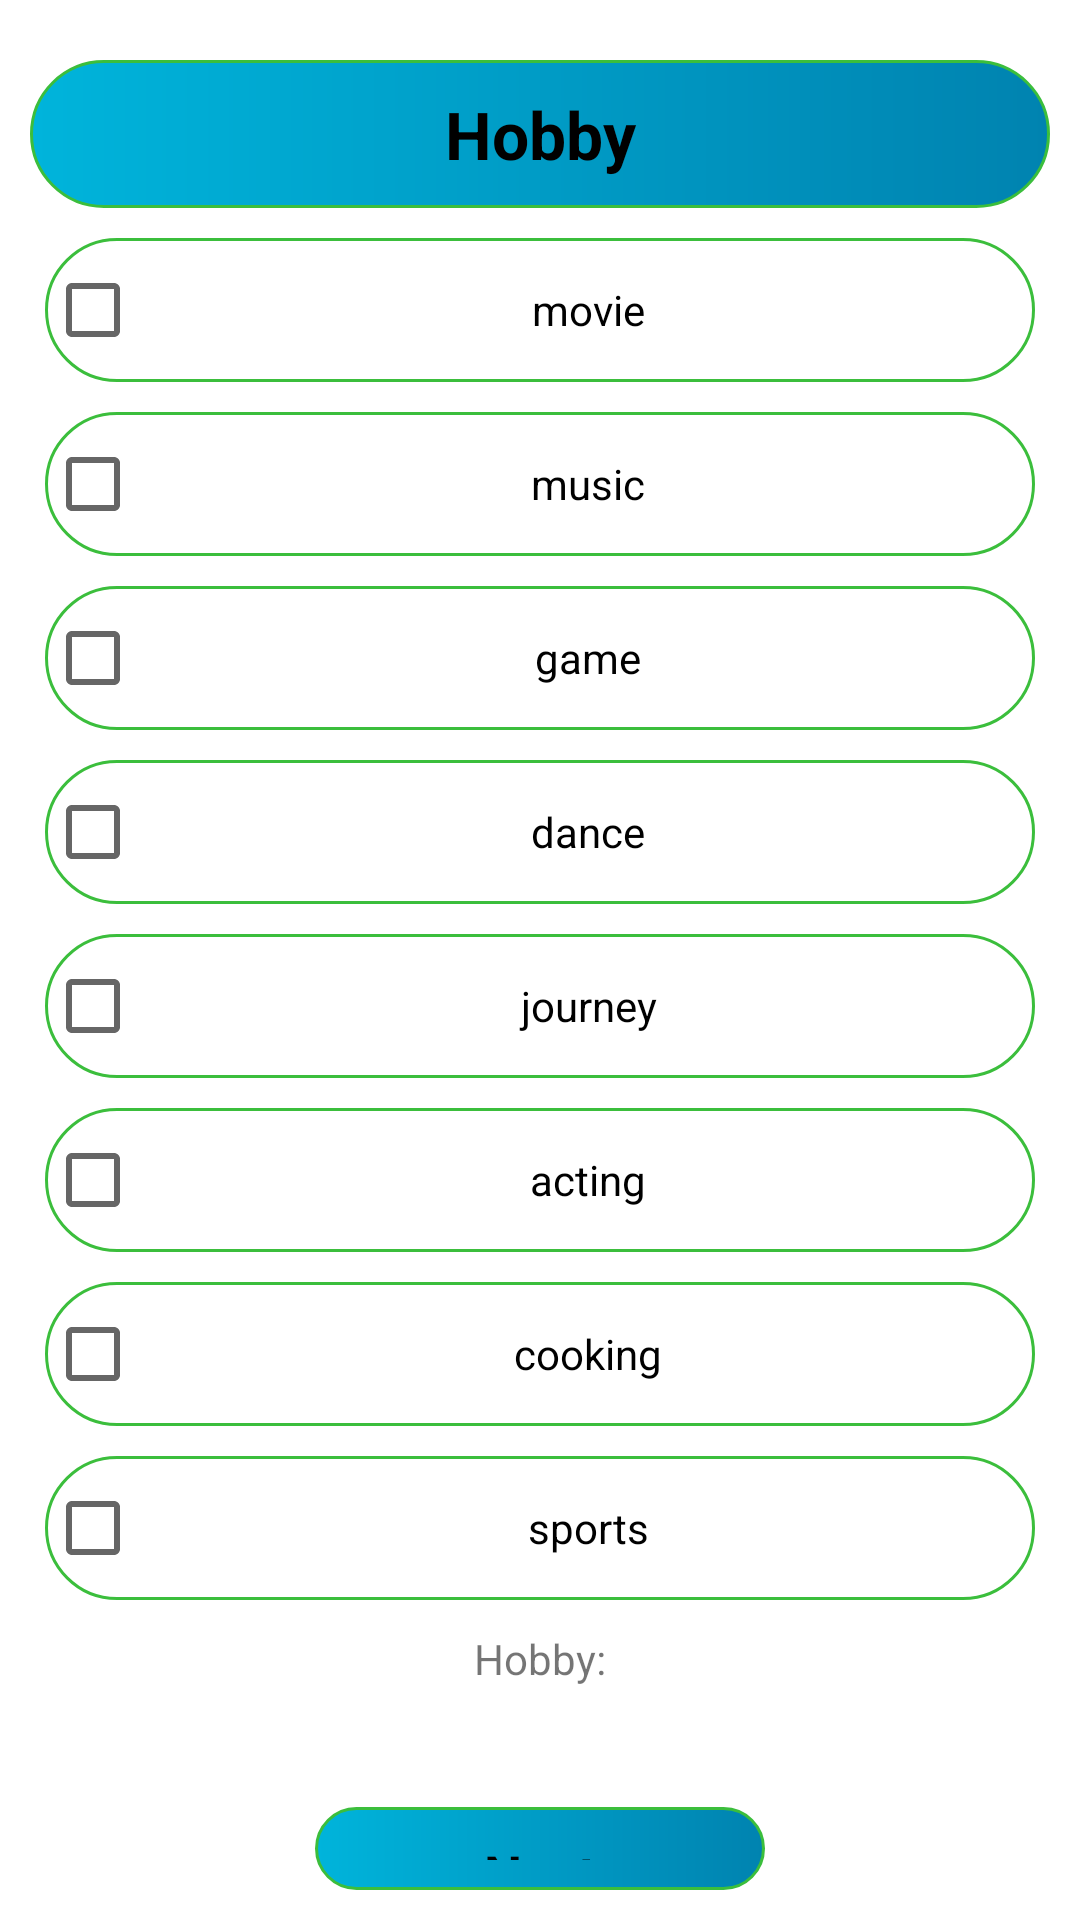

Produce the Android XML layout that renders to this screen, including the resource entries it uses.
<!-- AndroidManifest.xml: application theme Theme.Resume3 -->
<!-- res/layout/activity_main5.xml -->
<?xml version="1.0" encoding="utf-8"?>
<LinearLayout xmlns:android="http://schemas.android.com/apk/res/android"
    xmlns:app="http://schemas.android.com/apk/res-auto"
    xmlns:tools="http://schemas.android.com/tools"
    android:layout_width="match_parent"
    android:layout_height="match_parent"
    android:orientation="vertical"
    android:padding="10dp"
    tools:context=".MainActivity5">
    <TextView
        android:layout_width="match_parent"
        android:layout_height="wrap_content"
        android:gravity="center"
        android:layout_marginTop="10dp"
        android:text="Hobby"
        android:textAllCaps="false"
        android:textSize="22dp"
        android:textStyle="bold"
        android:textColor="@color/black"
        android:background="@drawable/start"
        android:padding="10dp"/>

    <LinearLayout
        android:layout_width="match_parent"
        android:layout_height="wrap_content"
        android:gravity="center"
        android:layout_marginTop="5dp"
        android:orientation="vertical">


        <CheckBox
            android:id="@+id/movie"
            android:layout_width="match_parent"
            android:layout_height="wrap_content"
            android:gravity="center"
            android:text="movie"
            android:layout_margin="5dp"
            android:background="@drawable/edtnext"/>

        <CheckBox
            android:id="@+id/music"
            android:layout_width="match_parent"
            android:layout_height="wrap_content"
            android:text="music"
            android:layout_margin="5dp"
            android:gravity="center"
            android:background="@drawable/edtnext"/>

        <CheckBox
            android:id="@+id/game"
            android:layout_width="match_parent"
            android:layout_height="wrap_content"
            android:text="game"
            android:layout_margin="5dp"
            android:gravity="center"
            android:background="@drawable/edtnext"/>

        <CheckBox
            android:id="@+id/dance"
            android:layout_width="match_parent"
            android:layout_height="wrap_content"
            android:text="dance"
            android:layout_margin="5dp"
            android:gravity="center"
            android:background="@drawable/edtnext"/>

        <CheckBox
            android:id="@+id/jou"
            android:layout_width="match_parent"
            android:layout_height="wrap_content"
            android:text="journey"
            android:layout_margin="5dp"
            android:gravity="center"
            android:background="@drawable/edtnext"/>

        <CheckBox
            android:id="@+id/act"
            android:layout_width="match_parent"
            android:layout_height="wrap_content"
            android:text="acting"
            android:layout_margin="5dp"
            android:gravity="center"
            android:background="@drawable/edtnext"/>

        <CheckBox
            android:id="@+id/cook"
            android:layout_width="match_parent"
            android:layout_height="wrap_content"
            android:text="cooking"
            android:layout_margin="5dp"
            android:gravity="center"
            android:background="@drawable/edtnext"/>

        <CheckBox
            android:id="@+id/spo"
            android:layout_width="match_parent"
            android:layout_height="wrap_content"
            android:text="sports"
            android:layout_margin="5dp"
            android:gravity="center"
            android:background="@drawable/edtnext"/>
        <TextView
            android:id="@+id/txthobby"
            android:layout_width="wrap_content"
            android:layout_height="wrap_content"
            android:layout_marginTop="5dp"
            android:text="Hobby:"/>




    </LinearLayout>
    <LinearLayout

        android:layout_width="wrap_content"
        android:layout_height="wrap_content"
        android:layout_gravity="center"
        android:layout_marginTop="20dp">

        <TextView
            android:id="@+id/txtStart5"
            android:layout_width="150dp"
            android:layout_height="wrap_content"
            android:text="Next"
            android:gravity="center"
            android:padding="10dp"
            android:textSize="18dp"
            android:textStyle="bold"
            android:textColor="@color/black"
            android:background="@drawable/start"
            android:layout_marginTop="20dp"/>


    </LinearLayout>


</LinearLayout>
<!-- resources referenced by this layout -->
<resources>
  <!-- drawable edtnext (drawable) -->
  <?xml version="1.0" encoding="utf-8"?>
  <shape xmlns:android="http://schemas.android.com/apk/res/android">
  
      <solid android:color="@android:color/transparent"/>
  
      <stroke android:width="1dp"
          android:color="#3BBE3C"/>
  
      <corners android:radius="30dp"/>
  
      <gradient android:startColor="#2193b0"
          android:endColor="#6dd5ed"/>
  
  
  
  </shape>
  <!-- drawable start (drawable) -->
  <?xml version="1.0" encoding="utf-8"?>
  <shape xmlns:android="http://schemas.android.com/apk/res/android">
  
  
      <solid android:color="#00B4DB"/>
  
      <stroke android:width="1dp"
          android:color="#3BBE3C"/>
  
      <corners android:radius="30dp"/>
  
      <gradient android:startColor="#00B4DB"
          android:endColor="#0083B0"/>
  
  
  
  
  
  
  </shape>
  <style name="Theme.Resume3" parent="Theme.MaterialComponents.DayNight.DarkActionBar">
          
          <item name="colorPrimary">@color/purple_500</item>
          <item name="colorPrimaryVariant">@color/purple_700</item>
          <item name="colorOnPrimary">@color/white</item>
          
          <item name="colorSecondary">@color/teal_200</item>
          <item name="colorSecondaryVariant">@color/teal_700</item>
          <item name="colorOnSecondary">@color/black</item>
          
          <item name="android:statusBarColor">?attr/colorPrimaryVariant</item>
          
      </style>
  <!-- not gathered from this repository: default colours our renderer supplied (Android Studio template values) -->
  <color name="purple_500">#FF6200EE</color>
  <color name="purple_700">#FF3700B3</color>
  <color name="teal_200">#FF03DAC5</color>
  <color name="teal_700">#FF018786</color>
  <color name="black">#FF000000</color>
  <color name="white">#FFFFFFFF</color>
</resources>
